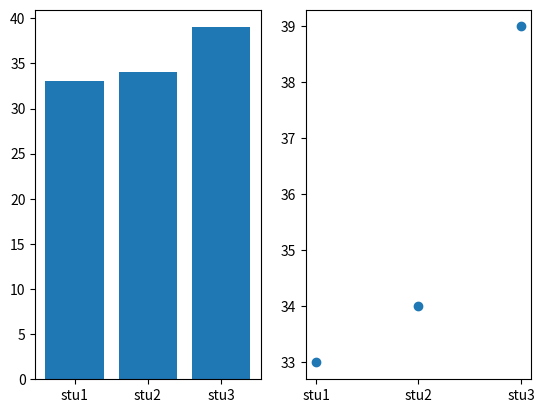
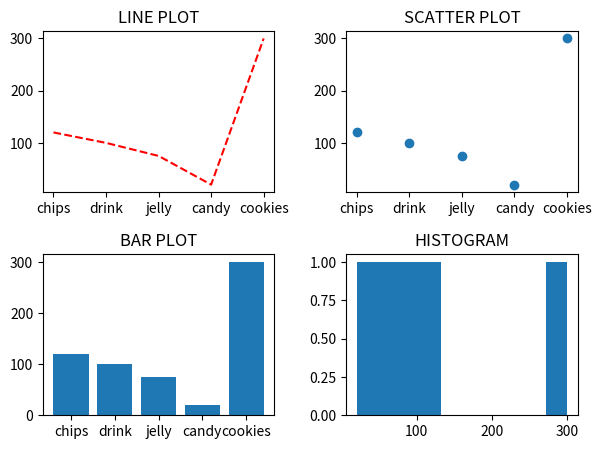

Python code for these plots, in order:
# USE OF SUBPLOT
# USE OF SUBPLOTS

import matplotlib.pyplot as plt
import pandas as pd
from matplotlib.pyplot import subplots


    #  CREATION OF SUBPLOT OF MANY DATASETS

# For showing 2 or more plot together ..one by one 

students = ["stu1" ,"stu2","stu3"]
marks = [33,34,39]

plt.subplot(121)
# they can written also plt.subplot(1,2,1)
plt.bar(students, marks)

plt.subplot(122)
plt.scatter(students , marks)

plt.show()

        # CREATION OF SUBPLOTS USING INDEX OF PLOTS

# to access the plot using index and assign the plot values 

food = ["chips" , "drink" ,"jelly" , "candy" ,"cookies"]
price = [120, 100, 75, 20,300]

# simply shows the the divison of plots how many rows and cols they have
fig , axes = plt.subplots(2 , 2 )

# to give the space from 1 plot to other use padding 
plt.tight_layout(pad=2.4)

axes[0,0].plot(food , price , 'r--')
axes[0,0].set_title("LINE PLOT")

axes[0,1].scatter(food , price)
axes[0,1].set_title("SCATTER PLOT")

axes[1,0].bar(food , price)
axes[1,0].set_title("BAR PLOT")

axes[1,1].hist(price,)
axes[1,1].set_title("HISTOGRAM")

plt.show()

